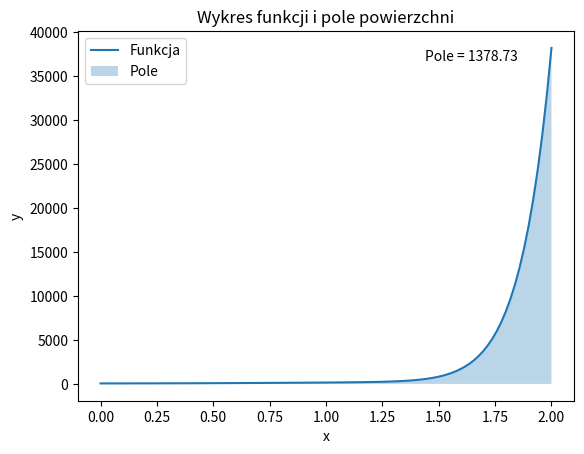

Reproduce this figure in Python.
from scipy.integrate import quad
import numpy as np
import matplotlib.pyplot as plt


def funkcja(x):
    return (
        58.30410476190477
        + 117.05914559083985 * x * (x - 0.0)
        - 18.734671751219533 * x * (x - 0.0) * (x - 0.1)
        - 0.7463783693451443 * x * (x - 0.0) * (x - 0.1) * (x - 0.2)
        + 2.168102827487625 * x * (x - 0.0) * (x - 0.1) * (x - 0.2) * (x - 0.3)
        + 1.1389523809523379
        * x
        * (x - 0.0)
        * (x - 0.1)
        * (x - 0.2)
        * (x - 0.3)
        * (x - 0.4)
        - 4.619987772589941
        * x
        * (x - 0.0)
        * (x - 0.1)
        * (x - 0.2)
        * (x - 0.3)
        * (x - 0.4)
        * (x - 0.5)
        - 31.258898645777293
        * x
        * (x - 0.0)
        * (x - 0.1)
        * (x - 0.2)
        * (x - 0.3)
        * (x - 0.4)
        * (x - 0.5)
        * (x - 0.6)
        + 118.68238050584586
        * x
        * (x - 0.0)
        * (x - 0.1)
        * (x - 0.2)
        * (x - 0.3)
        * (x - 0.4)
        * (x - 0.5)
        * (x - 0.6)
        * (x - 0.7)
        + 46.551393329044366
        * x
        * (x - 0.0)
        * (x - 0.1)
        * (x - 0.2)
        * (x - 0.3)
        * (x - 0.4)
        * (x - 0.5)
        * (x - 0.6)
        * (x - 0.7)
        * (x - 0.8)
        + 40.04248571428572
        * x
        * (x - 0.0)
        * (x - 0.1)
        * (x - 0.2)
        * (x - 0.3)
        * (x - 0.4)
        * (x - 0.5)
        * (x - 0.6)
        * (x - 0.7)
        * (x - 0.8)
        * (x - 0.9)
        + 46.55139332904474
        * x
        * (x - 0.0)
        * (x - 0.1)
        * (x - 0.2)
        * (x - 0.3)
        * (x - 0.4)
        * (x - 0.5)
        * (x - 0.6)
        * (x - 0.7)
        * (x - 0.8)
        * (x - 0.9)
        * (x - 1.0)
        + 118.68238050584564
        * x
        * (x - 0.0)
        * (x - 0.1)
        * (x - 0.2)
        * (x - 0.3)
        * (x - 0.4)
        * (x - 0.5)
        * (x - 0.6)
        * (x - 0.7)
        * (x - 0.8)
        * (x - 0.9)
        * (x - 1.0)
        * (x - 1.1)
        - 31.258898645777123
        * x
        * (x - 0.0)
        * (x - 0.1)
        * (x - 0.2)
        * (x - 0.3)
        * (x - 0.4)
        * (x - 0.5)
        * (x - 0.6)
        * (x - 0.7)
        * (x - 0.8)
        * (x - 0.9)
        * (x - 1.0)
        * (x - 1.1)
        * (x - 1.2)
        - 4.619987772589866
        * x
        * (x - 0.0)
        * (x - 0.1)
        * (x - 0.2)
        * (x - 0.3)
        * (x - 0.4)
        * (x - 0.5)
        * (x - 0.6)
        * (x - 0.7)
        * (x - 0.8)
        * (x - 0.9)
        * (x - 1.0)
        * (x - 1.1)
        * (x - 1.2)
        * (x - 1.3)
        + 1.1389523809526303
        * x
        * (x - 0.0)
        * (x - 0.1)
        * (x - 0.2)
        * (x - 0.3)
        * (x - 0.4)
        * (x - 0.5)
        * (x - 0.6)
        * (x - 0.7)
        * (x - 0.8)
        * (x - 0.9)
        * (x - 1.0)
        * (x - 1.1)
        * (x - 1.2)
        * (x - 1.3)
        * (x - 1.4)
        + 2.168102827487441
        * x
        * (x - 0.0)
        * (x - 0.1)
        * (x - 0.2)
        * (x - 0.3)
        * (x - 0.4)
        * (x - 0.5)
        * (x - 0.6)
        * (x - 0.7)
        * (x - 0.8)
        * (x - 0.9)
        * (x - 1.0)
        * (x - 1.1)
        * (x - 1.2)
        * (x - 1.3)
        * (x - 1.4)
        * (x - 1.5)
        - 0.7463783693448737
        * x
        * (x - 0.0)
        * (x - 0.1)
        * (x - 0.2)
        * (x - 0.3)
        * (x - 0.4)
        * (x - 0.5)
        * (x - 0.6)
        * (x - 0.7)
        * (x - 0.8)
        * (x - 0.9)
        * (x - 1.0)
        * (x - 1.1)
        * (x - 1.2)
        * (x - 1.3)
        * (x - 1.4)
        * (x - 1.5)
        * (x - 1.6)
        - 18.73467175121949
        * x
        * (x - 0.0)
        * (x - 0.1)
        * (x - 0.2)
        * (x - 0.3)
        * (x - 0.4)
        * (x - 0.5)
        * (x - 0.6)
        * (x - 0.7)
        * (x - 0.8)
        * (x - 0.9)
        * (x - 1.0)
        * (x - 1.1)
        * (x - 1.2)
        * (x - 1.3)
        * (x - 1.4)
        * (x - 1.5)
        * (x - 1.6)
        * (x - 1.7)
        + 117.0591455908395
        * x
        * (x - 0.0)
        * (x - 0.1)
        * (x - 0.2)
        * (x - 0.3)
        * (x - 0.4)
        * (x - 0.5)
        * (x - 0.6)
        * (x - 0.7)
        * (x - 0.8)
        * (x - 0.9)
        * (x - 1.0)
        * (x - 1.1)
        * (x - 1.2)
        * (x - 1.3)
        * (x - 1.4)
        * (x - 1.5)
        * (x - 1.6)
        * (x - 1.7)
        * (x - 1.8)
        + 58.30410476190477
        * x
        * (x - 0.0)
        * (x - 0.1)
        * (x - 0.2)
        * (x - 0.3)
        * (x - 0.4)
        * (x - 0.5)
        * (x - 0.6)
        * (x - 0.7)
        * (x - 0.8)
        * (x - 0.9)
        * (x - 1.0)
        * (x - 1.1)
        * (x - 1.2)
        * (x - 1.3)
        * (x - 1.4)
        * (x - 1.5)
        * (x - 1.6)
        * (x - 1.7)
        * (x - 1.8)
        * (x - 1.9)
    )


def metoda_gaussa(f, a, b, n):
    x = [-0.5773502691896257, 0.5773502691896257]
    w = [-1.0, 1.0]

    t = 0.5 * (b - a)
    u = 0.5 * (b + a)

    pole = 0.0
    for i in range(n):
        xi = t * x[i] + u
        wi = t * w[i]

        fxi = f(xi)

        pole += wi * fxi

    pole *= t

    return pole


a = 0.0
b = 2.0
n = 2
x = np.linspace(a, b, 100)
y = funkcja(x)

# Obliczanie pola
pole = metoda_gaussa(funkcja, a, b, n)
print("Pole powierzchni funkcji:", pole)


# Wykres funkcji
plt.plot(x, y, label="Funkcja")
plt.fill_between(x, y, where=(x >= a) & (x <= b), alpha=0.3, label="Pole")

# Dodanie etykiet i legendy
plt.xlabel("x")
plt.ylabel("y")
plt.title("Wykres funkcji i pole powierzchni")
plt.legend()

# Wyświetlenie wyniku
plt.text(
    0.70, 0.95, f"Pole = {pole:.2f}", transform=plt.gca().transAxes, ha="left", va="top"
)

# Wyświetlenie wykresu
plt.show()
